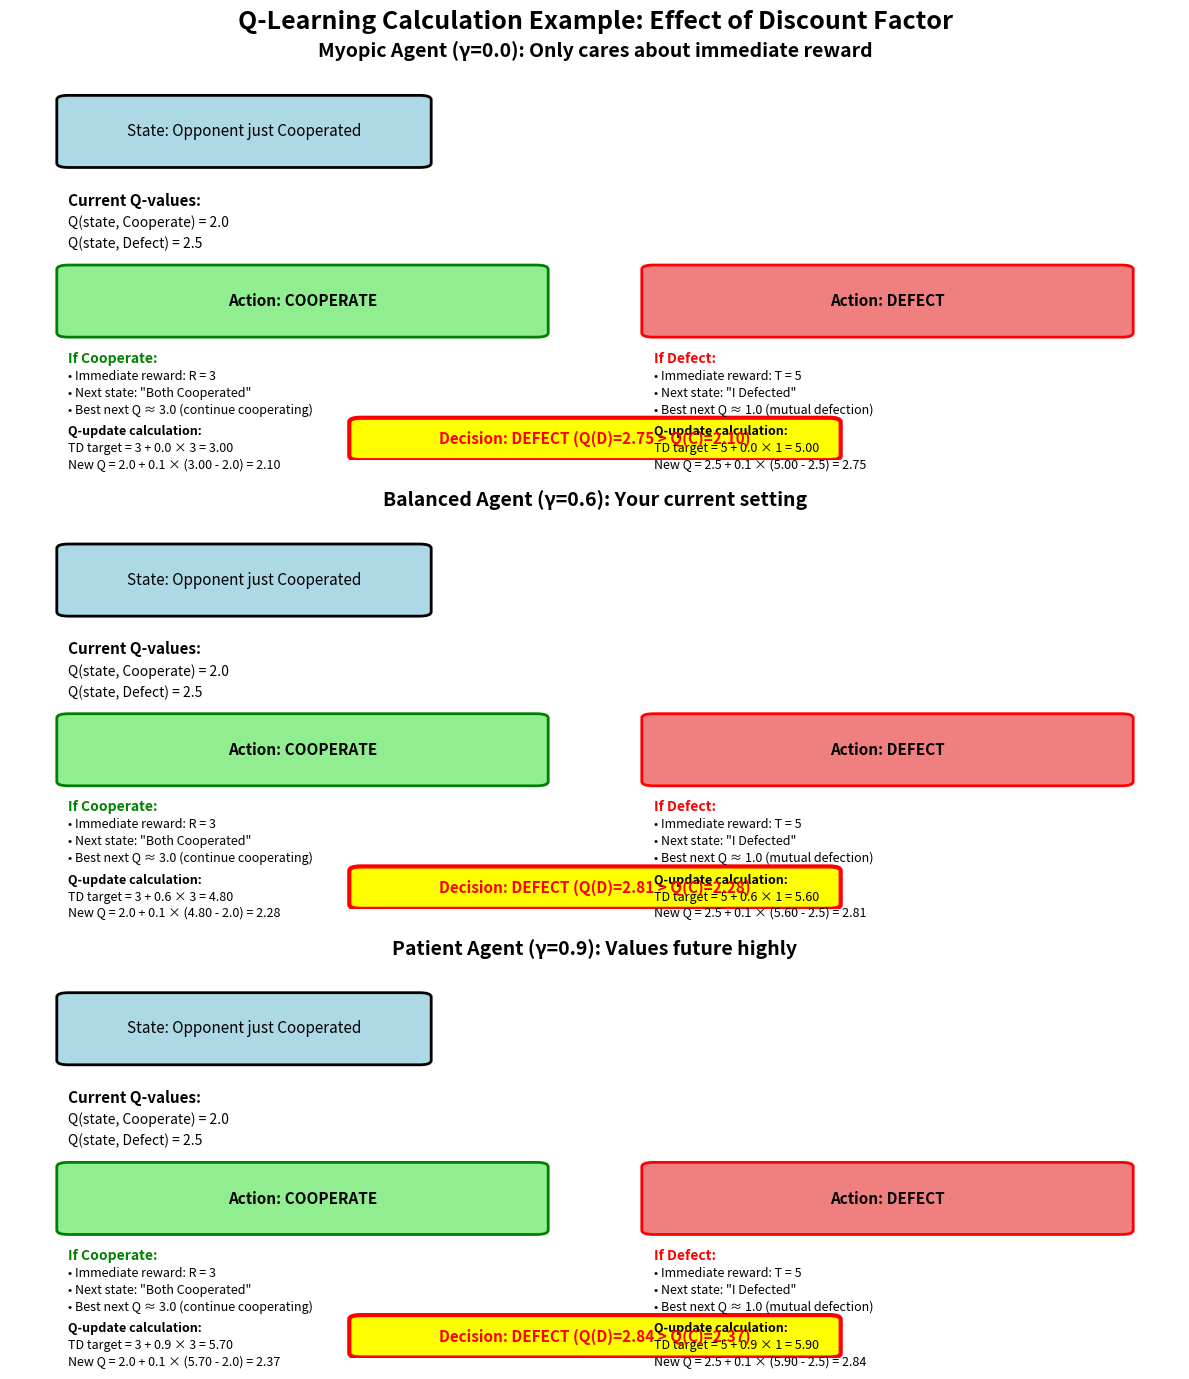
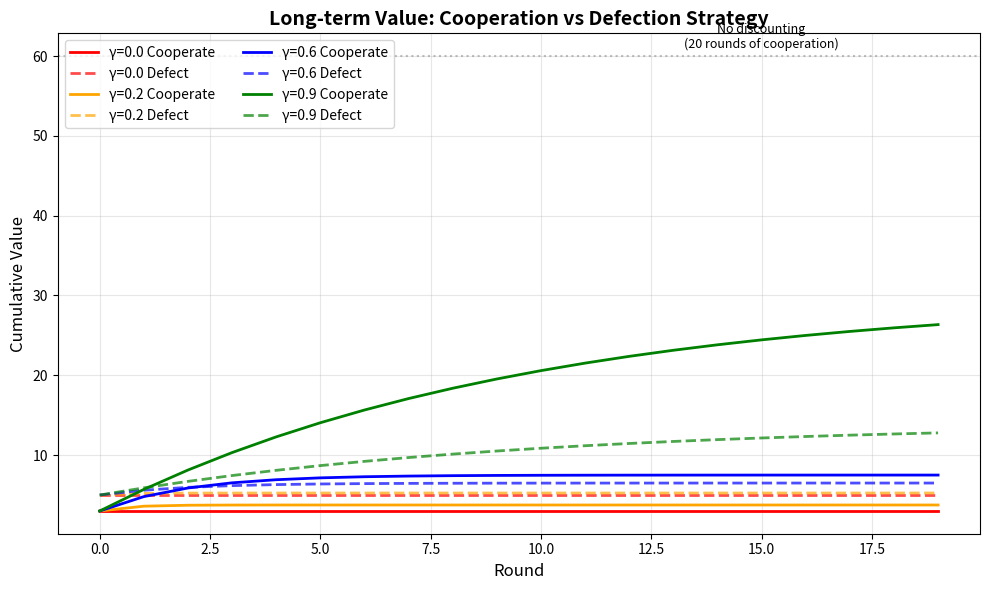

Reproduce these figures in Python, in order.
#!/usr/bin/env python3
"""
Visual example of Q-learning calculations with discount factor
"""

import matplotlib.pyplot as plt
import matplotlib.patches as mpatches
from matplotlib.patches import FancyBboxPatch
import numpy as np

# Create figure
fig, axes = plt.subplots(3, 1, figsize=(12, 14))
fig.suptitle('Q-Learning Calculation Example: Effect of Discount Factor', fontsize=18, fontweight='bold')

# Payoffs
T, R, P, S = 5, 3, 1, 0

# Common parameters
lr = 0.1  # learning rate

# Example scenario: Agent is in state "opponent_cooperated", considering whether to C or D
state = "Opponent just Cooperated"
old_q_coop = 2.0  # Current Q-value for cooperation
old_q_defect = 2.5  # Current Q-value for defection

# Three different discount factors
discount_factors = [0.0, 0.6, 0.9]
scenarios = [
    "Myopic Agent (γ=0.0): Only cares about immediate reward",
    "Balanced Agent (γ=0.6): Your current setting",
    "Patient Agent (γ=0.9): Values future highly"
]

for idx, (ax, df, scenario) in enumerate(zip(axes, discount_factors, scenarios)):
    ax.set_xlim(0, 10)
    ax.set_ylim(0, 10)
    ax.axis('off')
    ax.text(5, 9.5, scenario, ha='center', fontsize=14, fontweight='bold')
    
    # Draw state box
    state_box = FancyBboxPatch((0.5, 7), 3, 1.5, 
                               boxstyle="round,pad=0.1", 
                               facecolor='lightblue', 
                               edgecolor='black', linewidth=2)
    ax.add_patch(state_box)
    ax.text(2, 7.75, f'State: {state}', ha='center', va='center', fontsize=11)
    
    # Current Q-values
    ax.text(0.5, 6, 'Current Q-values:', fontsize=11, fontweight='bold')
    ax.text(0.5, 5.5, f'Q(state, Cooperate) = {old_q_coop:.1f}', fontsize=10)
    ax.text(0.5, 5, f'Q(state, Defect) = {old_q_defect:.1f}', fontsize=10)
    
    # Action choices
    coop_box = FancyBboxPatch((0.5, 3), 4, 1.5,
                              boxstyle="round,pad=0.1",
                              facecolor='lightgreen',
                              edgecolor='green', linewidth=2)
    ax.add_patch(coop_box)
    ax.text(2.5, 3.75, 'Action: COOPERATE', ha='center', va='center', fontsize=11, fontweight='bold')
    
    defect_box = FancyBboxPatch((5.5, 3), 4, 1.5,
                                boxstyle="round,pad=0.1",
                                facecolor='lightcoral',
                                edgecolor='red', linewidth=2)
    ax.add_patch(defect_box)
    ax.text(7.5, 3.75, 'Action: DEFECT', ha='center', va='center', fontsize=11, fontweight='bold')
    
    # Outcomes and calculations
    y_calc = 2.3
    
    # Cooperate calculation
    ax.text(0.5, y_calc, 'If Cooperate:', fontsize=10, fontweight='bold', color='green')
    ax.text(0.5, y_calc-0.4, f'• Immediate reward: R = {R}', fontsize=9)
    ax.text(0.5, y_calc-0.8, f'• Next state: "Both Cooperated"', fontsize=9)
    ax.text(0.5, y_calc-1.2, f'• Best next Q ≈ {R:.1f} (continue cooperating)', fontsize=9)
    
    td_target_c = R + df * R
    new_q_c = old_q_coop + lr * (td_target_c - old_q_coop)
    
    ax.text(0.5, y_calc-1.7, f'Q-update calculation:', fontsize=9, fontweight='bold')
    ax.text(0.5, y_calc-2.1, f'TD target = {R} + {df} × {R} = {td_target_c:.2f}', fontsize=9)
    ax.text(0.5, y_calc-2.5, f'New Q = {old_q_coop} + {lr} × ({td_target_c:.2f} - {old_q_coop}) = {new_q_c:.2f}', fontsize=9)
    
    # Defect calculation
    ax.text(5.5, y_calc, 'If Defect:', fontsize=10, fontweight='bold', color='red')
    ax.text(5.5, y_calc-0.4, f'• Immediate reward: T = {T}', fontsize=9)
    ax.text(5.5, y_calc-0.8, f'• Next state: "I Defected"', fontsize=9)
    ax.text(5.5, y_calc-1.2, f'• Best next Q ≈ {P:.1f} (mutual defection)', fontsize=9)
    
    td_target_d = T + df * P
    new_q_d = old_q_defect + lr * (td_target_d - old_q_defect)
    
    ax.text(5.5, y_calc-1.7, f'Q-update calculation:', fontsize=9, fontweight='bold')
    ax.text(5.5, y_calc-2.1, f'TD target = {T} + {df} × {P} = {td_target_d:.2f}', fontsize=9)
    ax.text(5.5, y_calc-2.5, f'New Q = {old_q_defect} + {lr} × ({td_target_d:.2f} - {old_q_defect}) = {new_q_d:.2f}', fontsize=9)
    
    # Decision
    if new_q_c > new_q_d:
        decision = "COOPERATE"
        decision_color = 'green'
        reason = f"Q(C)={new_q_c:.2f} > Q(D)={new_q_d:.2f}"
    else:
        decision = "DEFECT"
        decision_color = 'red'
        reason = f"Q(D)={new_q_d:.2f} > Q(C)={new_q_c:.2f}"
    
    decision_box = FancyBboxPatch((3, 0.1), 4, 0.8,
                                  boxstyle="round,pad=0.1",
                                  facecolor='yellow',
                                  edgecolor=decision_color, linewidth=3)
    ax.add_patch(decision_box)
    ax.text(5, 0.5, f'Decision: {decision} ({reason})', ha='center', va='center', 
            fontsize=11, fontweight='bold', color=decision_color)

plt.tight_layout()
plt.savefig('visual_discount_factor_example.png', dpi=150, bbox_inches='tight')
print("Saved visual example as: visual_discount_factor_example.png")

# Create a second figure showing value over time
fig2, ax2 = plt.subplots(figsize=(10, 6))

# Calculate cumulative value over multiple rounds for different strategies
rounds = np.arange(20)
discount_factors_plot = [0.0, 0.2, 0.6, 0.9]
colors = ['red', 'orange', 'blue', 'green']

for df, color in zip(discount_factors_plot, colors):
    # Strategy: Mutual cooperation
    coop_values = [R * (df ** t) for t in rounds]
    cumulative_coop = np.cumsum(coop_values)
    
    # Strategy: Defect once then mutual defection
    defect_values = [T if t == 0 else P * (df ** t) for t in rounds]
    cumulative_defect = np.cumsum(defect_values)
    
    ax2.plot(rounds, cumulative_coop, '-', color=color, linewidth=2, 
             label=f'γ={df} Cooperate')
    ax2.plot(rounds, cumulative_defect, '--', color=color, linewidth=2, 
             label=f'γ={df} Defect', alpha=0.7)

ax2.set_xlabel('Round', fontsize=12)
ax2.set_ylabel('Cumulative Value', fontsize=12)
ax2.set_title('Long-term Value: Cooperation vs Defection Strategy', fontsize=14, fontweight='bold')
ax2.legend(loc='upper left', ncol=2)
ax2.grid(True, alpha=0.3)

# Add annotations
ax2.axhline(y=R*20, color='gray', linestyle=':', alpha=0.5)
ax2.text(15, R*20 + 1, 'No discounting\n(20 rounds of cooperation)', 
         ha='center', fontsize=9, style='italic')

plt.tight_layout()
plt.savefig('cumulative_value_comparison.png', dpi=150, bbox_inches='tight')
print("Saved cumulative value comparison as: cumulative_value_comparison.png")

print("\nVisual examples created showing:")
print("1. Step-by-step Q-learning calculations with different discount factors")
print("2. How discount factor affects the cumulative value of different strategies")

plt.show()